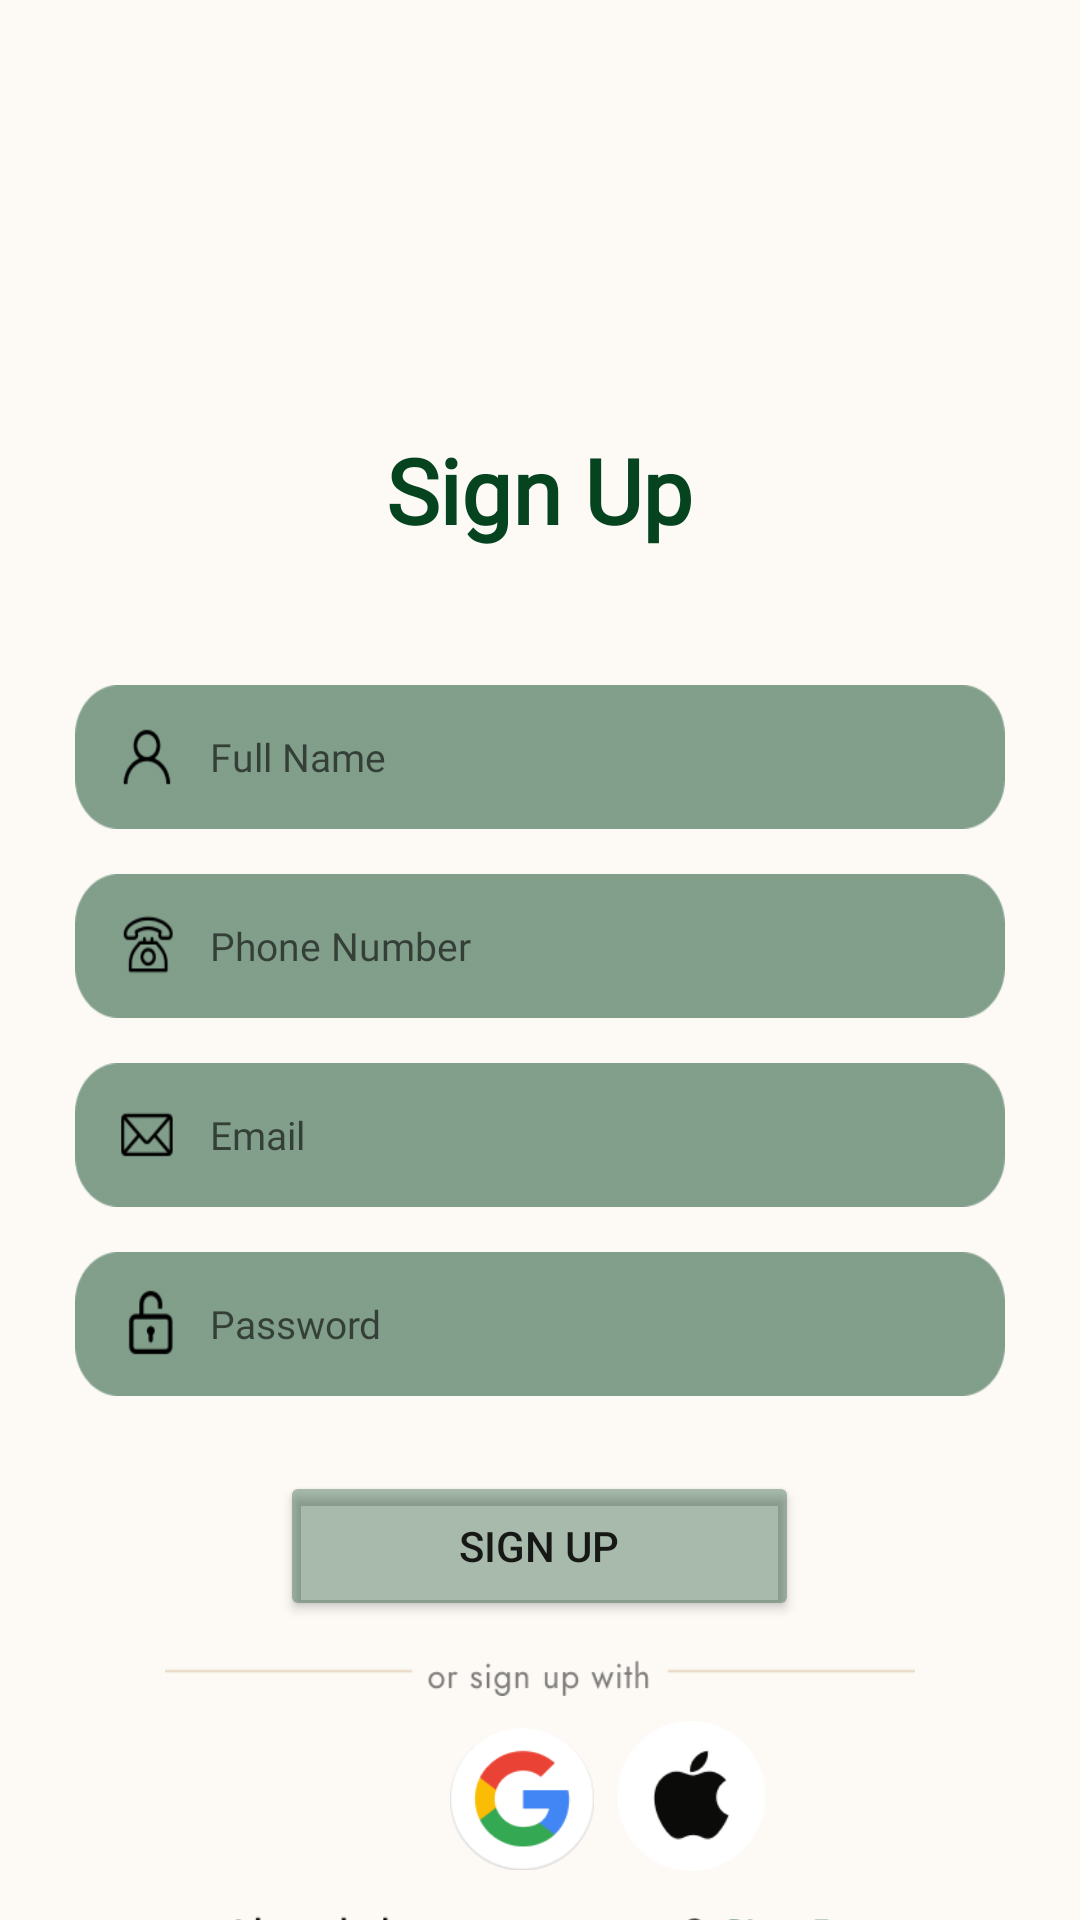

Produce the Android XML layout that renders to this screen, including the resource entries it uses.
<!-- AndroidManifest.xml: application theme Theme.SEPrototype -->
<!-- res/layout/activity_register.xml -->
<?xml version="1.0" encoding="utf-8"?>
<LinearLayout xmlns:android="http://schemas.android.com/apk/res/android"
    xmlns:app="http://schemas.android.com/apk/res-auto"
    xmlns:tools="http://schemas.android.com/tools"
    android:layout_width="match_parent"
    android:layout_height="789dp"
    android:orientation="vertical"
    android:background="#FDFAF6"
    tools:context=".activityLogin"
    >

    <TextView
        android:layout_width="wrap_content"
        android:layout_height="wrap_content"
        android:text="Sign Up"
        android:layout_gravity="center"
        android:layout_marginTop="143dp"
        android:textSize="30sp"
        android:textStyle="bold"
        android:textColor="#064420"
        android:fontFamily="@font/poppins_bold"
        />

    <EditText
        android:id="@+id/nameTf"
        android:layout_width="310dp"
        android:layout_height="48dp"
        android:layout_gravity="center"
        android:layout_marginTop="45dp"
        android:background="@drawable/usnbg"
        android:fontFamily="@font/inter"
        android:hint="Full Name"
        android:paddingLeft="45dp"
        android:inputType="text"
        android:textSize="13sp"
        android:textColor="#FDFAF6"
        />

    <EditText
        android:id="@+id/telpTf"
        android:layout_width="310dp"
        android:layout_height="48dp"
        android:layout_gravity="center"
        android:layout_marginTop="15dp"
        android:background="@drawable/phone"
        android:fontFamily="@font/inter"
        android:inputType="number"
        android:hint="Phone Number"
        android:paddingLeft="45dp"
        android:textColor="#FDFAF6"
        android:textSize="13sp"
        />

    <EditText
        android:id="@+id/emailTf"
        android:layout_width="310dp"
        android:layout_height="48dp"
        android:layout_gravity="center"
        android:layout_marginTop="15dp"
        android:background="@drawable/email"
        android:fontFamily="@font/inter"
        android:inputType="textEmailAddress"
        android:hint="Email"
        android:paddingLeft="45dp"
        android:textColor="#FDFAF6"
        android:textSize="13sp"
        />

    <EditText
        android:id="@+id/pwTf"
        android:layout_width="310dp"
        android:layout_height="48dp"
        android:layout_gravity="center"
        android:layout_marginTop="15dp"
        android:background="@drawable/pwbg"
        android:fontFamily="@font/inter"
        android:inputType="textPassword"
        android:hint="Password"
        android:paddingLeft="45dp"
        android:textColor="#FDFAF6"
        android:textSize="13sp" />

    <Button
        android:id="@+id/signupbtn"
        android:layout_width="173dp"
        android:layout_height="50dp"
        android:text="Sign Up"
        android:layout_marginTop="25dp"
        android:layout_gravity="center"
        android:backgroundTint="#59064420"
        />

    <ImageView
        android:layout_marginTop="10dp"
        android:layout_width="250dp"
        android:layout_height="15dp"
        android:background="@drawable/orsign"
        android:layout_gravity="center"
        />

    <ImageButton
        android:layout_width="48dp"
        android:layout_height="48dp"
        android:background="@drawable/google"
        android:layout_marginLeft="150dp"
        android:layout_marginTop="10dp"
        />

    <ImageButton
        android:layout_width="50dp"
        android:layout_height="50dp"
        android:background="@drawable/apple"
        android:layout_marginLeft="205dp"
        android:layout_marginTop="-50dp"
        />

    <ImageButton
        android:id="@+id/punyaakun"
        android:layout_marginTop="10dp"
        android:layout_width="210dp"
        android:layout_height="20dp"
        android:background="@drawable/signinacc"
        android:layout_gravity="center"
        />

</LinearLayout>
<!-- resources referenced by this layout -->
<resources>
  <!-- drawable apple: png bitmap (drawable, 1855 bytes) -->
  <!-- drawable email: png bitmap (drawable, 2438 bytes) -->
  <!-- drawable google: png bitmap (drawable, 3094 bytes) -->
  <!-- drawable orsign: png bitmap (drawable, 1775 bytes) -->
  <!-- drawable phone: png bitmap (drawable, 3296 bytes) -->
  <!-- drawable pwbg: png bitmap (drawable, 2317 bytes) -->
  <!-- drawable signinacc: png bitmap (drawable, 3895 bytes) -->
  <!-- drawable usnbg: png bitmap (drawable, 2622 bytes) -->
  <style name="Theme.SEPrototype" parent="Theme.MaterialComponents.DayNight.DarkActionBar">
          
          <item name="colorPrimary">@color/purple_500</item>
          <item name="colorPrimaryVariant">@color/purple_700</item>
          <item name="colorOnPrimary">@color/white</item>
          
          <item name="colorSecondary">@color/teal_200</item>
          <item name="colorSecondaryVariant">@color/teal_700</item>
          <item name="colorOnSecondary">@color/black</item>
          
          <item name="android:statusBarColor">?attr/colorPrimaryVariant</item>
          
      </style>
  <color name="purple_500">#064420</color>
  <color name="purple_700">#064420</color>
  <color name="white">#FFFFFFFF</color>
  <color name="teal_200">#FF03DAC5</color>
  <color name="teal_700">#FF018786</color>
  <color name="black">#000000</color>
</resources>
